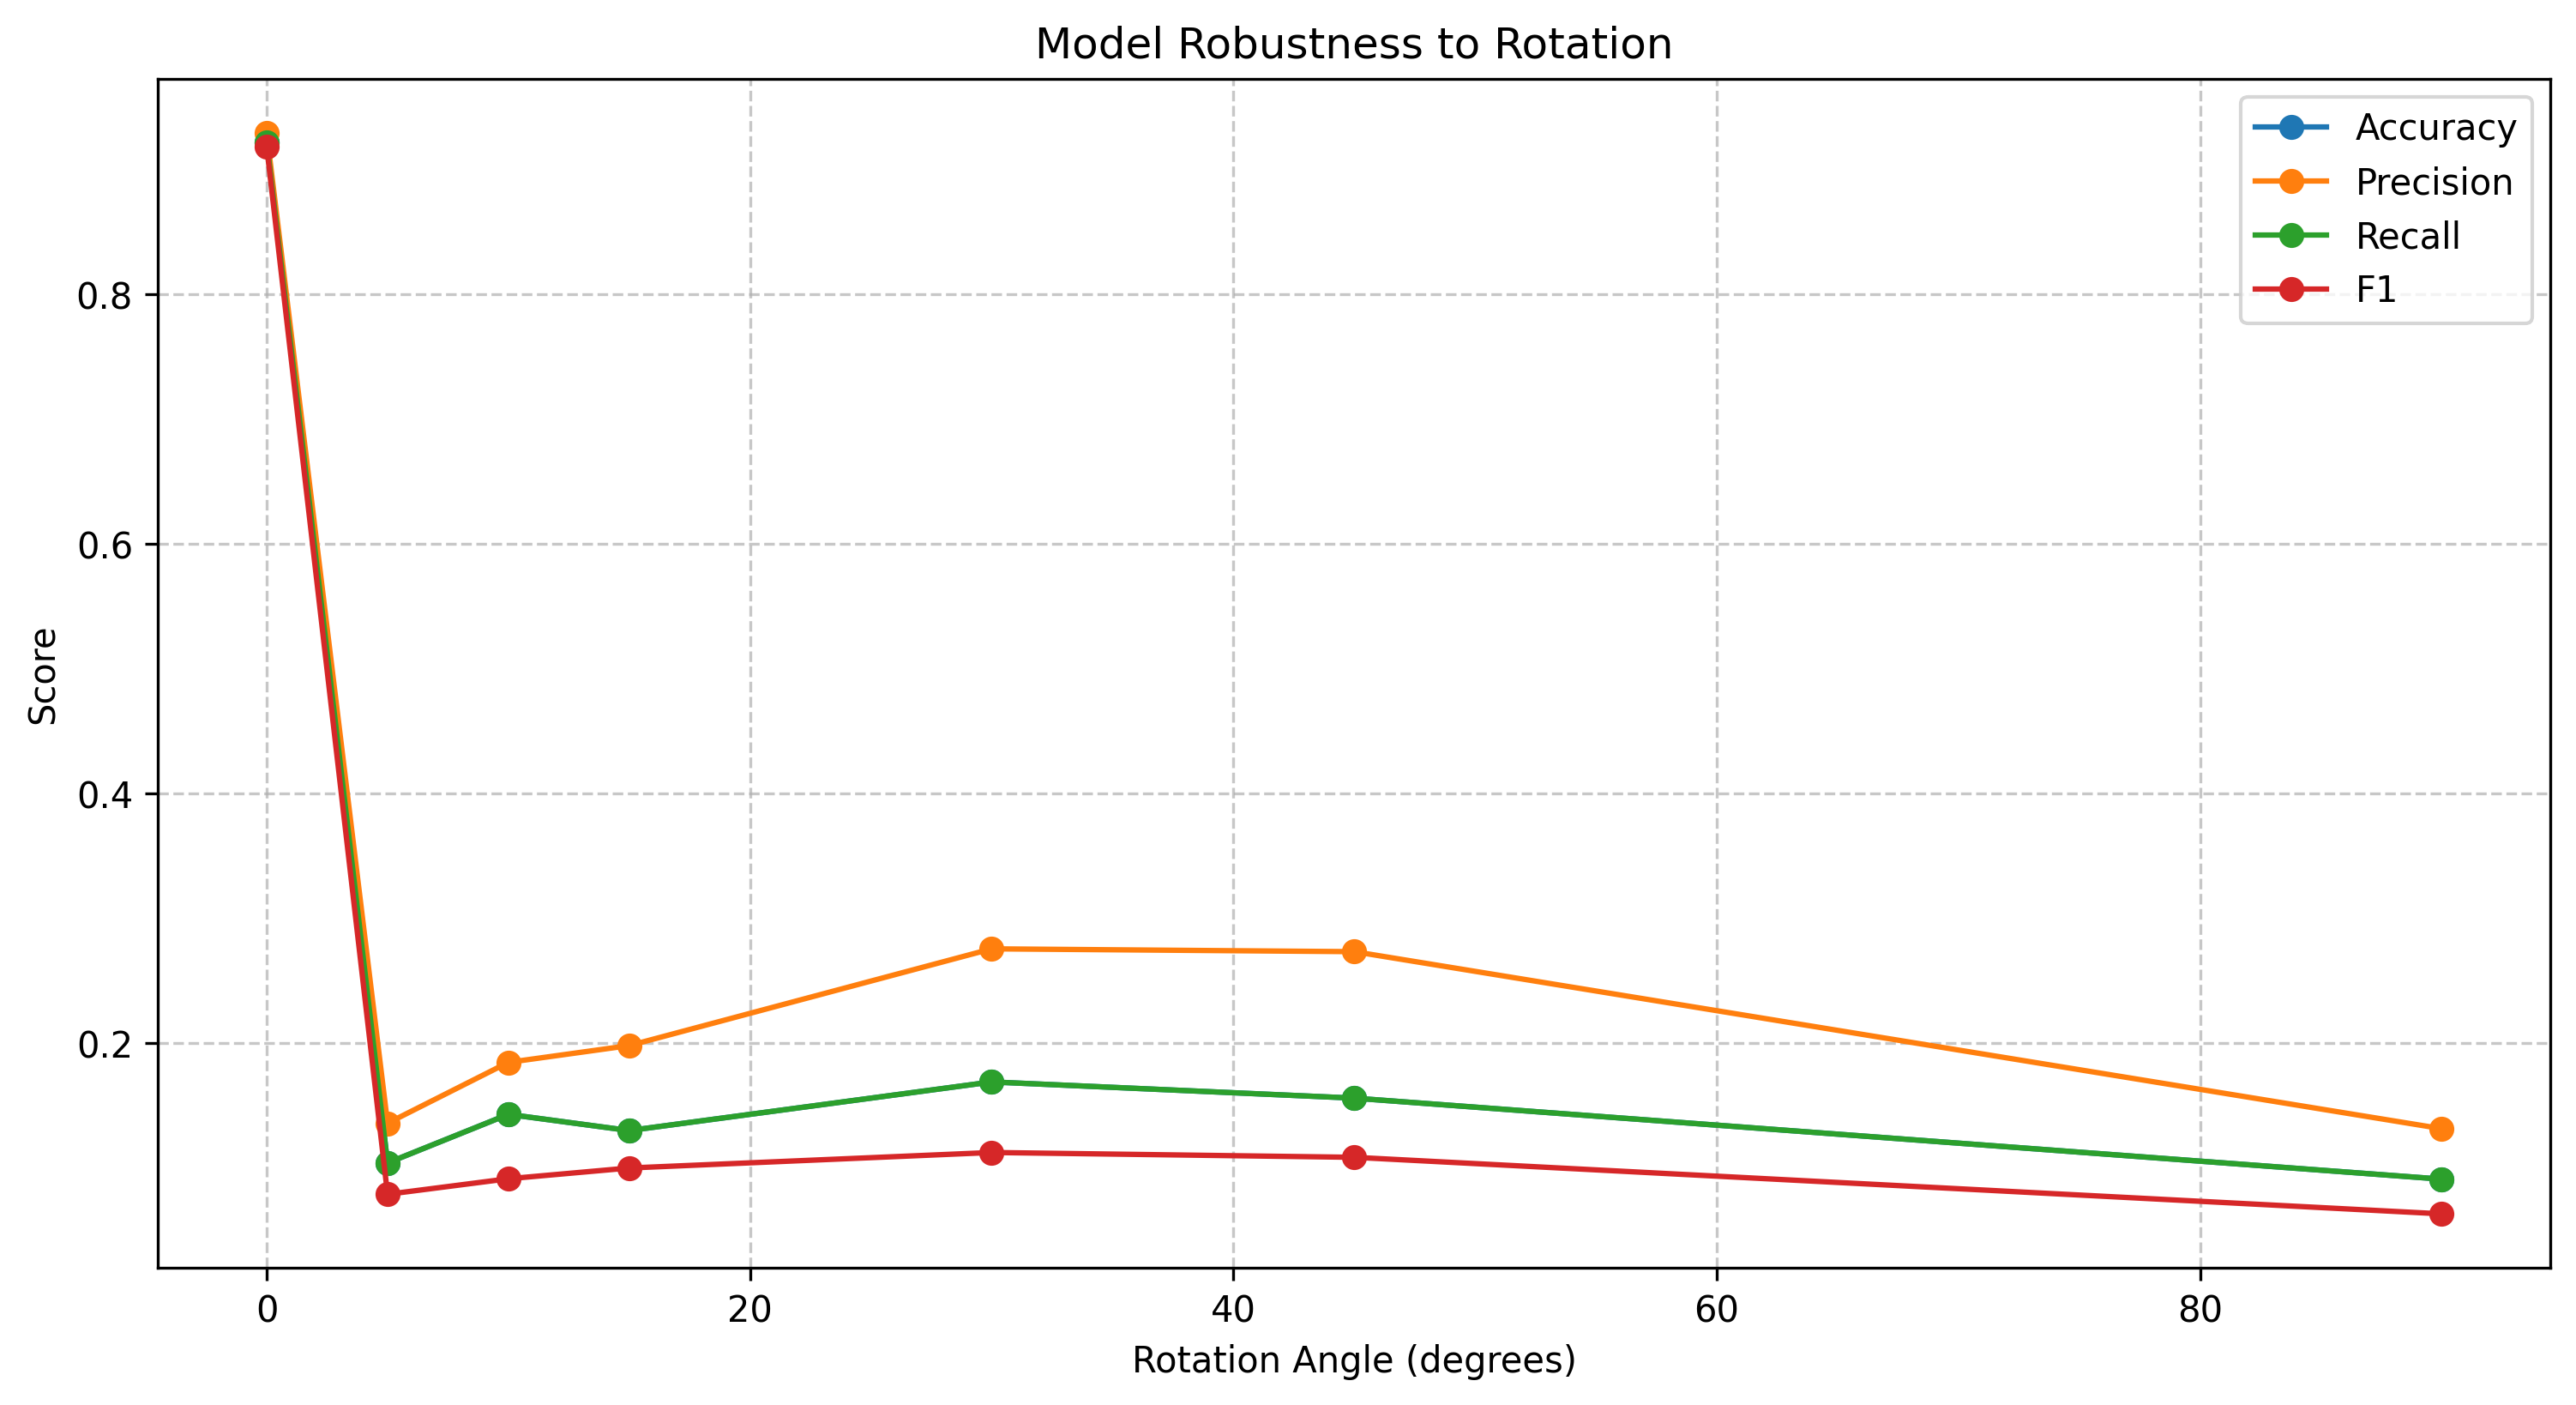

Source data for this figure (header and first rows):
perturbation, accuracy, precision, recall, f1
No Perturbation, 0.9221, 0.9293, 0.9221, 0.9185
Rotation (angle=5°), 0.1039, 0.1357, 0.1039, 0.07879
Rotation (angle=10°), 0.1429, 0.1845, 0.1429, 0.09124
Rotation (angle=15°), 0.1299, 0.198, 0.1299, 0.09985
Rotation (angle=30°), 0.1688, 0.2755, 0.1688, 0.1123
Rotation (angle=45°), 0.1558, 0.2732, 0.1558, 0.1084
Rotation (angle=90°), 0.09091, 0.1314, 0.09091, 0.06309
